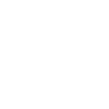
t = 0.00 s
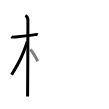
t = 3.50 s
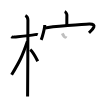
t = 7.25 s
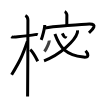
t = 10.75 s
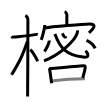
t = 14.50 s
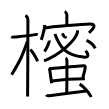
t = 18.00 s

The animated SVG that drew these frames (rendered in a browser with its animation timeline set to each time). Animation: 18 SMIL elements (animate=18); one cycle of 18.00 s.

<svg width="109px" height="109px" viewBox="0 0 px 109px" xmlns="http://www.w3.org/2000/svg" xmlns:xlink="http://www.w3.org/1999/xlink" xml:space="preserve" version="1.1"  baseProfile="full">
<path d="M11.28,36.72c0.35,0.24,2.39,0.41,3.31,0.31c3.94-0.41,14.12-1.21,20.45-2.41c0.92-0.17,2.15-0.24,2.73,0" style="fill:none;stroke:black;stroke-width:3;opacity:0">
  <animate attributeType="CSS" attributeName="opacity" from="0" to="1" begin="0s" dur="1s" repeatCount="Indefinite" fill="freeze" />
</path>
<path d="M25.36,15.5c0.91,0.47,2.54,2.25,2.54,4.42c0,0.95-0.12,70.75-0.3,76.58" style="fill:none;stroke:black;stroke-width:3;opacity:0">
  <animate attributeType="CSS" attributeName="opacity" from="0" to="1" begin="1s" dur="1s" repeatCount="Indefinite" fill="freeze" />
</path>
<path d="M27.44,41.28c-5.1,15.04-7.94,20.4-15.83,33.56" style="fill:none;stroke:black;stroke-width:3;opacity:0">
  <animate attributeType="CSS" attributeName="opacity" from="0" to="1" begin="2s" dur="1s" repeatCount="Indefinite" fill="freeze" />
</path>
<path d="M30.22,49.65c2.16,1.88,5.71,7.97,7.53,11.6" style="fill:none;stroke:black;stroke-width:3;opacity:0">
  <animate attributeType="CSS" attributeName="opacity" from="0" to="1" begin="3s" dur="1s" repeatCount="Indefinite" fill="freeze" />
</path>
<path d="M64.67,11.54c0.92,0.36,2.24,2.31,2.21,3.5c-0.07,3.75-0.06,6.85-0.06,10.26" style="fill:none;stroke:black;stroke-width:3;opacity:0">
  <animate attributeType="CSS" attributeName="opacity" from="0" to="1" begin="4s" dur="1s" repeatCount="Indefinite" fill="freeze" />
</path>
<path d="M44.75,25.03c0,3.34-2.61,12.65-3.58,14.93" style="fill:none;stroke:black;stroke-width:3;opacity:0">
  <animate attributeType="CSS" attributeName="opacity" from="0" to="1" begin="5s" dur="1s" repeatCount="Indefinite" fill="freeze" />
</path>
<path d="M45.03,27.91c6.65-1.32,38.86-3.81,44.29-3.94c9.68-0.22,1.79,6.78-0.31,8.93" style="fill:none;stroke:black;stroke-width:3;opacity:0">
  <animate attributeType="CSS" attributeName="opacity" from="0" to="1" begin="6s" dur="1s" repeatCount="Indefinite" fill="freeze" />
</path>
<path d="M62.31,33.48c0.85,1.8,3.09,5.33,3.62,2.79" style="fill:none;stroke:black;stroke-width:3;opacity:0">
  <animate attributeType="CSS" attributeName="opacity" from="0" to="1" begin="7s" dur="1s" repeatCount="Indefinite" fill="freeze" />
</path>
<path d="M77.45,30.42c0.08,0.63,0.1,1.61-0.16,2.54c-2.1,7.55-16.89,21.67-33.25,27.82" style="fill:none;stroke:black;stroke-width:3;opacity:0">
  <animate attributeType="CSS" attributeName="opacity" from="0" to="1" begin="8s" dur="1s" repeatCount="Indefinite" fill="freeze" />
</path>
<path d="M54.91,33.95c5,13.65,10.59,20.8,28.51,23.1c6.31,0.81,4.81-3.37,2.17-6.23" style="fill:none;stroke:black;stroke-width:3;opacity:0">
  <animate attributeType="CSS" attributeName="opacity" from="0" to="1" begin="9s" dur="1s" repeatCount="Indefinite" fill="freeze" />
</path>
<path d="M49.22,40.55c0.26,1.54-2.65,8.33-4.77,10.89" style="fill:none;stroke:black;stroke-width:3;opacity:0">
  <animate attributeType="CSS" attributeName="opacity" from="0" to="1" begin="10s" dur="1s" repeatCount="Indefinite" fill="freeze" />
</path>
<path d="M86.49,40.44c3.38,1.6,7.4,4.87,8.67,7.98" style="fill:none;stroke:black;stroke-width:3;opacity:0">
  <animate attributeType="CSS" attributeName="opacity" from="0" to="1" begin="11s" dur="1s" repeatCount="Indefinite" fill="freeze" />
</path>
<path d="M48.82,68.03c0.43,0.33,0.73,1.13,0.81,1.56c0.58,3.11,1.17,7.7,1.99,13.58" style="fill:none;stroke:black;stroke-width:3;opacity:0">
  <animate attributeType="CSS" attributeName="opacity" from="0" to="1" begin="12s" dur="1s" repeatCount="Indefinite" fill="freeze" />
</path>
<path d="M49.95,68.73c6.51-0.62,28.76-2.82,33.47-3.06c1.84-0.09,1.92,0.99,1.74,2.37c-0.42,3.21-1.09,4.58-2.36,9.88" style="fill:none;stroke:black;stroke-width:3;opacity:0">
  <animate attributeType="CSS" attributeName="opacity" from="0" to="1" begin="13s" dur="1s" repeatCount="Indefinite" fill="freeze" />
</path>
<path d="M51.86,80.91c5.24-0.62,24.39-2.16,33.09-2.1" style="fill:none;stroke:black;stroke-width:3;opacity:0">
  <animate attributeType="CSS" attributeName="opacity" from="0" to="1" begin="14s" dur="1s" repeatCount="Indefinite" fill="freeze" />
</path>
<path d="M65.59,57.99c0.72,0.33,1.15,1.46,1.29,2.11c0.14,0.65,0,28.11-0.14,32.17" style="fill:none;stroke:black;stroke-width:3;opacity:0">
  <animate attributeType="CSS" attributeName="opacity" from="0" to="1" begin="15s" dur="1s" repeatCount="Indefinite" fill="freeze" />
</path>
<path d="M46.38,94.68c0.62,1.07,2.11,1.21,2.95,1.13s31.72-4.21,36.96-4.85" style="fill:none;stroke:black;stroke-width:3;opacity:0">
  <animate attributeType="CSS" attributeName="opacity" from="0" to="1" begin="16s" dur="1s" repeatCount="Indefinite" fill="freeze" />
</path>
<path d="M79.67,84.17c4.01,2.29,10.37,9.41,11.38,12.98" style="fill:none;stroke:black;stroke-width:3;opacity:0">
  <animate attributeType="CSS" attributeName="opacity" from="0" to="1" begin="17s" dur="1s" repeatCount="Indefinite" fill="freeze" />
</path>
</svg>
